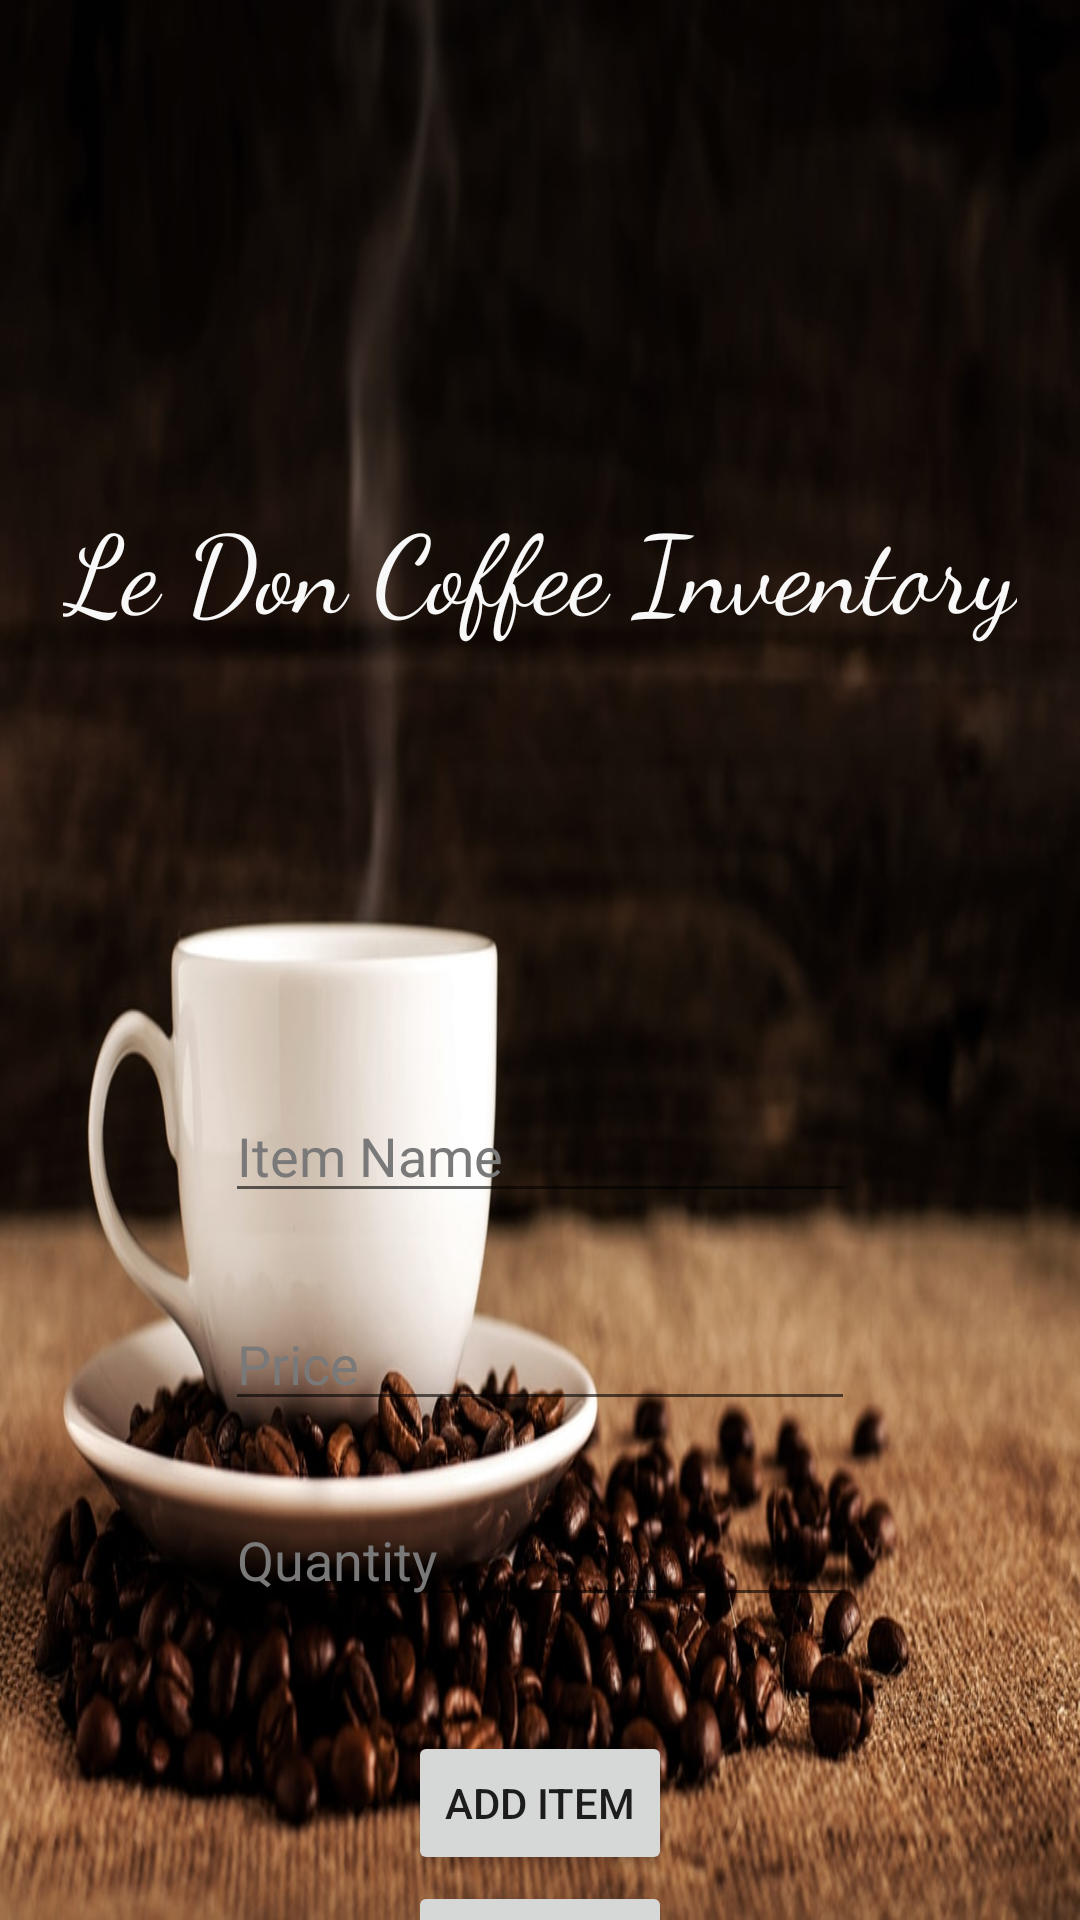

Android layout source for this screen:
<!-- AndroidManifest.xml: application theme Theme.AppCompat.Light.NoActionBar.FullScreen -->
<!-- res/layout/activity_admin__inventory__additem.xml -->
<?xml version="1.0" encoding="utf-8"?>
<androidx.constraintlayout.widget.ConstraintLayout xmlns:android="http://schemas.android.com/apk/res/android"
    xmlns:app="http://schemas.android.com/apk/res-auto"
    xmlns:tools="http://schemas.android.com/tools"
    android:layout_width="match_parent"
    android:layout_height="match_parent"
    android:background="@drawable/loginbackground"
    tools:context=".admin.Admin_Inventory_AddItem">

    <TextView
        android:id="@+id/loginTitle6"
        android:layout_width="wrap_content"
        android:layout_height="wrap_content"
        android:layout_marginTop="164dp"
        android:fontFamily="cursive"
        android:text="@string/logInTitle"
        android:textColor="#F8F8F8"
        android:textSize="36sp"
        app:layout_constraintEnd_toEndOf="parent"
        app:layout_constraintStart_toStartOf="parent"
        app:layout_constraintTop_toTopOf="parent" />

    <EditText
        android:id="@+id/addItemName"
        android:layout_width="wrap_content"
        android:layout_height="wrap_content"
        android:layout_marginTop="42dp"
        android:autofillHints=""
        android:ems="10"
        android:hint="@string/addItemName"
        android:inputType="textPersonName"
        android:textColor="#FFFFFF"
        android:textColorHint="#7A7979"
        app:layout_constraintEnd_toEndOf="parent"
        app:layout_constraintStart_toStartOf="parent"
        app:layout_constraintTop_toBottomOf="@+id/hintText" />

    <EditText
        android:id="@+id/addItemPrice"
        android:layout_width="wrap_content"
        android:layout_height="wrap_content"
        android:layout_marginTop="28dp"
        android:ems="10"
        android:hint="@string/addItemPriceName"
        android:inputType="numberDecimal"
        android:textColor="#FAFAFA"
        android:textColorHint="#7A7979"
        app:layout_constraintEnd_toEndOf="parent"
        app:layout_constraintStart_toStartOf="parent"
        app:layout_constraintTop_toBottomOf="@+id/addItemName"
        android:autofillHints="" />

    <EditText
        android:id="@+id/addItemQty"
        android:layout_width="wrap_content"
        android:layout_height="wrap_content"
        android:layout_marginTop="24dp"
        android:autofillHints=""
        android:ems="10"
        android:hint="@string/addItemQtyName"
        android:inputType="number"
        android:textColor="#FFFFFF"
        android:textColorHint="#7A7979"
        app:layout_constraintEnd_toEndOf="parent"
        app:layout_constraintStart_toStartOf="parent"
        app:layout_constraintTop_toBottomOf="@+id/addItemPrice" />

    <Button
        android:id="@+id/addItemButton"
        android:layout_width="wrap_content"
        android:layout_height="wrap_content"
        android:layout_marginTop="38dp"
        android:text="@string/addInventory"
        app:layout_constraintEnd_toEndOf="parent"
        app:layout_constraintStart_toStartOf="parent"
        app:layout_constraintTop_toBottomOf="@+id/addItemQty" />

    <TextView
        android:id="@+id/hintText"
        android:layout_width="wrap_content"
        android:layout_height="wrap_content"
        android:layout_marginTop="88dp"
        android:textColor="#F8F6F6"
        app:layout_constraintEnd_toEndOf="parent"
        app:layout_constraintStart_toStartOf="parent"
        app:layout_constraintTop_toBottomOf="@+id/loginTitle6" />

    <Button
        android:id="@+id/addItemToBack"
        android:layout_width="wrap_content"
        android:layout_height="wrap_content"
        android:layout_marginTop="2dp"
        android:text="@string/backButton"
        app:layout_constraintEnd_toEndOf="parent"
        app:layout_constraintStart_toStartOf="parent"
        app:layout_constraintTop_toBottomOf="@+id/addItemButton" />

</androidx.constraintlayout.widget.ConstraintLayout>
<!-- resources referenced by this layout -->
<resources>
  <!-- drawable loginbackground: jpg bitmap (drawable, 127021 bytes) -->
  <string name="addInventory">Add Item</string>
  <string name="addItemName">Item Name</string>
  <string name="addItemPriceName">Price</string>
  <string name="addItemQtyName">Quantity</string>
  <string name="backButton">Back</string>
  <string name="logInTitle">Le Don Coffee Inventory</string>
  <style name="Theme.AppCompat.Light.NoActionBar.FullScreen" parent="@style/Theme.AppCompat.Light.NoActionBar">
          <item name="android:windowNoTitle">true</item>
          <item name="android:windowActionBar">false</item>
          <item name="android:windowFullscreen">true</item>
          <item name="android:windowContentOverlay">@null</item>
      </style>
</resources>
